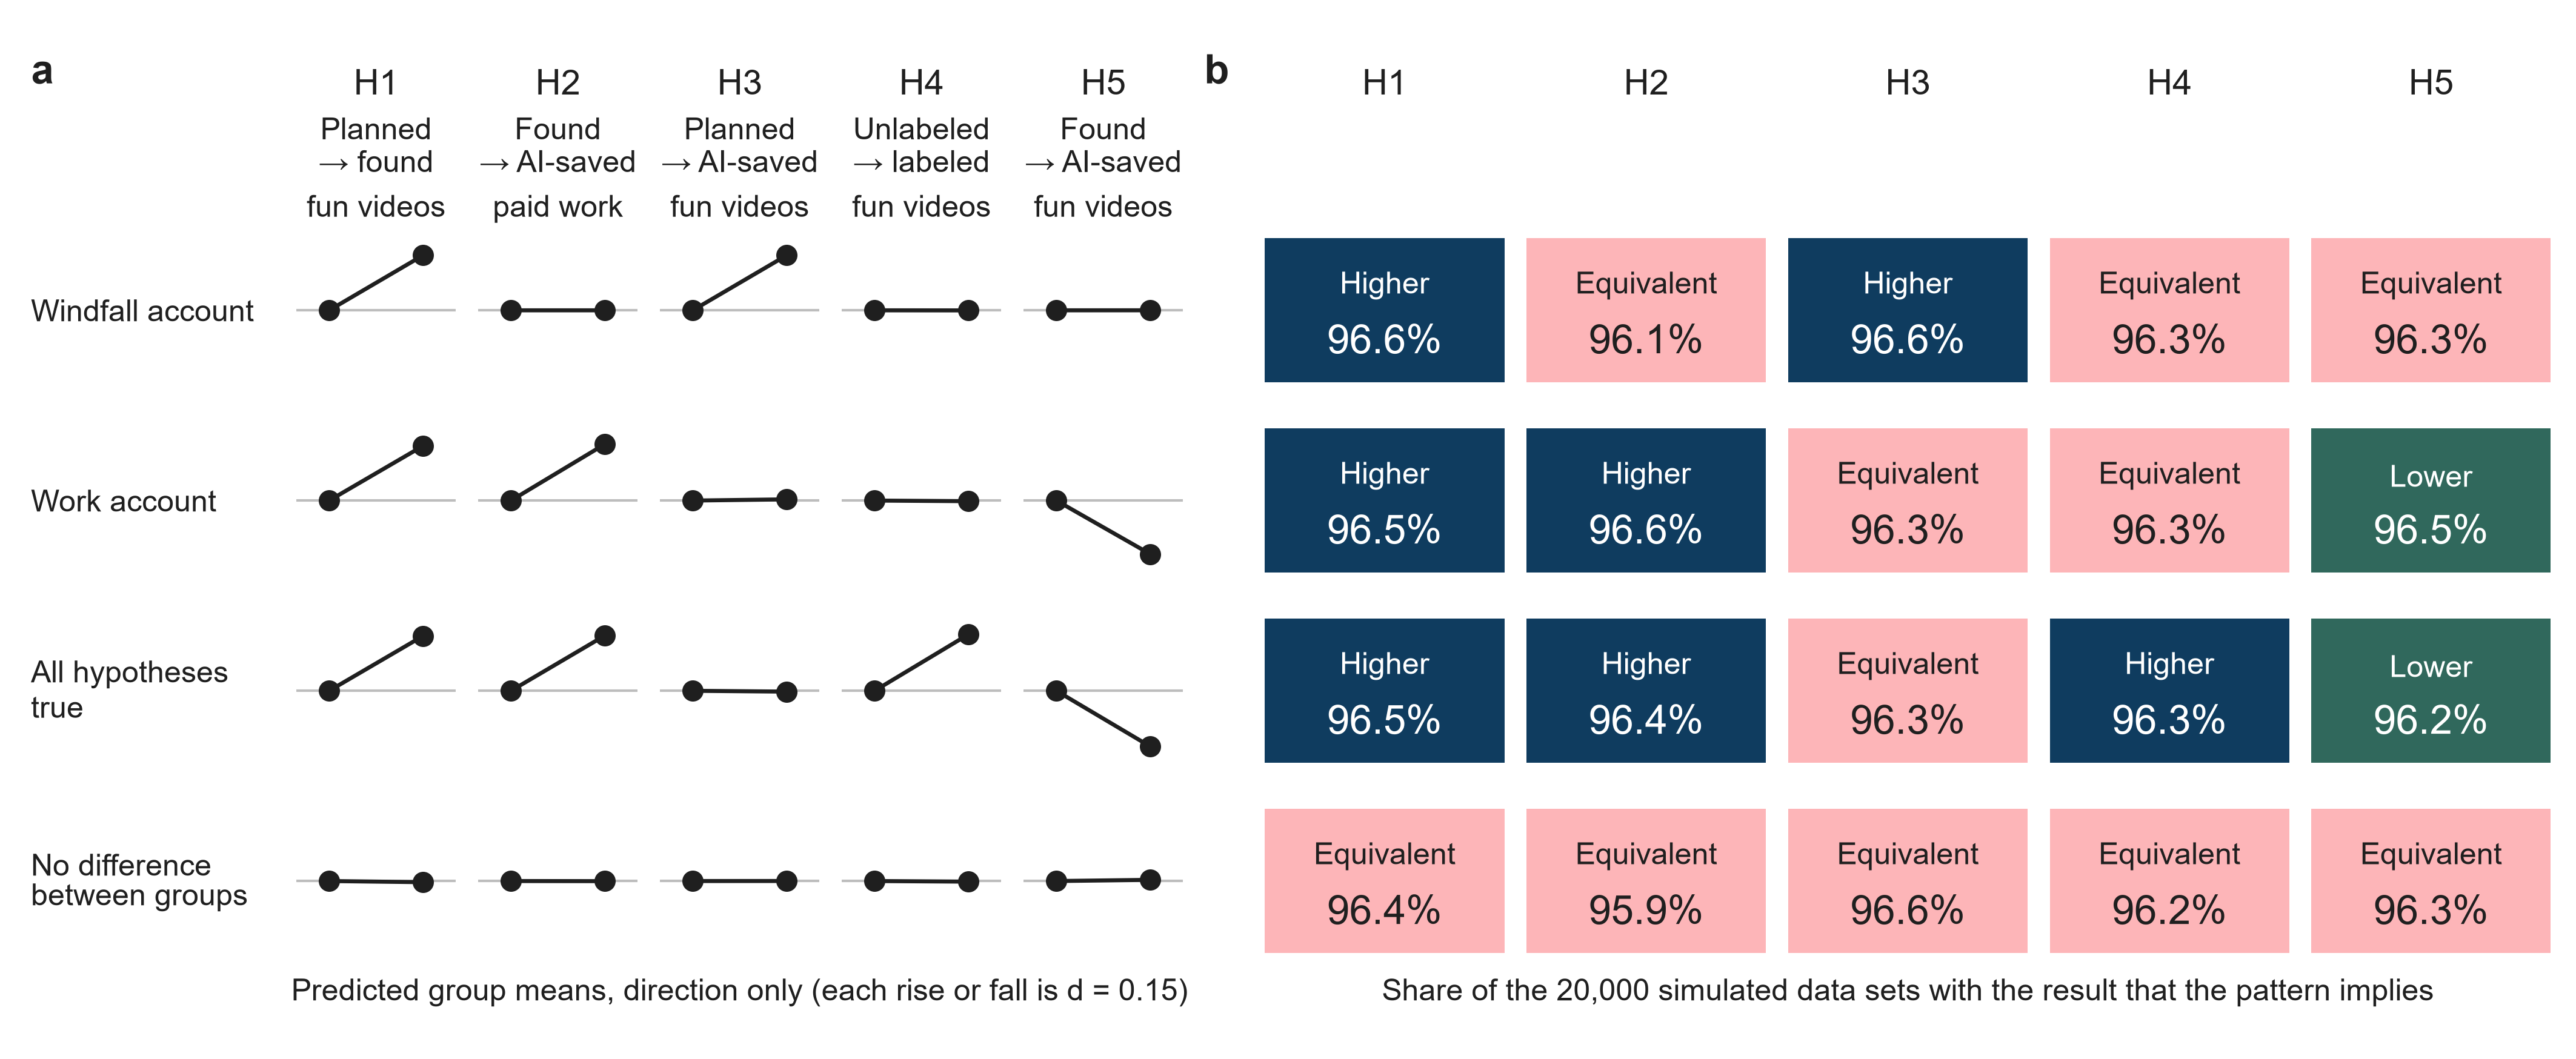

Write the Python code that produced this figure.
"""Figure 3: what each pattern of true differences predicts for H1 to H5, and how often the registered tests give the
result that the pattern implies.

Run from the repository's root:  python figures/figure3.py

Every number is read from analysis/output/power_by_simulation.json, which analysis/power_by_simulation.py writes:
  panel a  calibration -> <pattern> -> planted -> H1..H5 -> d: the difference planted between the two groups of each
           hypothesis, in standard deviations, in one data set of calibration -> participants_per_group a group.
           Drawn as direction only (no values on the axis).
  panel b  patterns -> <pattern> -> by_bound_form -> <registered bound form> -> H1..H5 -> expected_reading and
           share_by_reading (its share); the number of data sets is <pattern> -> draws. The word in each tile is the
           statistical result behind the expected reading (higher, lower or equivalent), from HYPOTHESES -> readings in
           analysis/registered_constants.py. That file and its BOUND_FORM are read as text (nothing in analysis/ is
           run).
Rows are the four patterns for which the study is powered; columns are H1 to H5 in both panels. The fifth pattern of
the simulation, halfway (AI-saved time halfway between the two breaks), is not drawn: the study is not powered for it,
and its readings split over three results that one tile cannot show (analysis/README.md reports them).
"""
from __future__ import annotations

import ast
import json
import re

import matplotlib as mpl
import matplotlib.pyplot as plt
from matplotlib.gridspec import GridSpec
from matplotlib.patches import Rectangle

from style import HERE, INK, LABEL_PT, NAVY, PANEL_PT, QA, REPO, RULE, SMALL_PT, TEAL, batlow, panel_label
from audit_panel_alignment import require_matplotlib_panel_alignment  # the alignment check, in figures/vendor/

mpl.rcParams.update({
    "font.family": "sans-serif",
    "font.sans-serif": ["Arial", "Helvetica", "DejaVu Sans", "sans-serif"],
    "svg.fonttype": "none",     # editable text in SVG
    "pdf.fonttype": 42,         # editable TrueType text in PDF
    "font.size": 6,
    "axes.labelsize": 7,
    "xtick.labelsize": 6,
    "ytick.labelsize": 6,
    "text.color": INK,
    "axes.labelcolor": INK,
    "axes.edgecolor": INK,
    "xtick.color": INK,
    "ytick.color": INK,
    "axes.spines.right": False,
    "axes.spines.top": False,
    "axes.linewidth": 0.6,
    "xtick.major.width": 0.6,
    "xtick.minor.width": 0.4,
    "xtick.major.size": 2.5,
    "xtick.minor.size": 1.3,
    "xtick.major.pad": 2,
    "legend.frameon": False,
    "figure.dpi": 150,
})

SIM = REPO / "analysis" / "output" / "power_by_simulation.json"
CONSTANTS = REPO / "analysis" / "registered_constants.py"

PATTERNS = [  # (key in the file, row label)
    ("windfall_account", "Windfall account"),
    ("work_account", "Work account"),
    ("hypotheses_true_at_bound", "All hypotheses\ntrue"),
    ("no_effects", "No difference\nbetween groups"),
]
HYPOTHESES = [  # (key, the two groups compared, left to right, and the outcome)
    ("H1", "Planned → found", "fun videos"),
    ("H2", "Found → AI-saved", "paid work"),
    ("H3", "Planned → AI-saved", "fun videos"),
    ("H4", "Unlabeled → labeled", "fun videos"),
    ("H5", "Found → AI-saved", "fun videos"),
]
# Every result that the registered analysis can give (registered_constants.READINGS); a result outside this list stops
# the script.
RESULTS = {"supported", "opposite", "equivalent", "higher", "lower", "higher than planned", "lower than planned",
           "unresolved", "not interpretable"}
# Panel b's tiles: each names the statistical result that its pattern implies for the hypothesis's two groups (higher,
# lower or equivalent), so that one result has one word and one colour in every column (cold read, item 48); the
# legend says which result supports which hypothesis. The fill is Crameri's batlow at three lightness steps (CIE L*
# about 24, 40 and 80) that stay apart in greyscale, and the word is written in the tile, so that the colour never
# carries the result alone. (fill, text colour, word in the tile)
TILES = {
    "higher": (NAVY, "white", "Higher"),
    "lower": (TEAL, "white", "Lower"),
    "equivalent": (batlow(0.88), INK, "Equivalent"),
}
HSPACE = 0.32


def registered_bound_form() -> str:
    match = re.search(r'^BOUND_FORM\s*=\s*"([a-z_]+)"', CONSTANTS.read_text(encoding="utf-8"), re.M)
    assert match, "BOUND_FORM not found in analysis/registered_constants.py"
    return match.group(1)


def result_of_reading() -> dict:
    """{hypothesis: {reading: result}}, from HYPOTHESES in analysis/registered_constants.py, read without running it."""
    for node in ast.parse(CONSTANTS.read_text(encoding="utf-8")).body:
        if isinstance(node, ast.Assign) and getattr(node.targets[0], "id", "") == "HYPOTHESES":
            hypotheses = ast.literal_eval(node.value)
            return {h: {reading: result for result, reading in spec["readings"].items()}
                    for h, spec in hypotheses.items()}
    raise AssertionError("HYPOTHESES not found in analysis/registered_constants.py")


def load() -> dict:
    sim = json.loads(SIM.read_text(encoding="utf-8"))
    form = registered_bound_form()
    by_pattern = sim["patterns"]
    draws = {by_pattern[key]["draws"] for key, _ in PATTERNS}
    assert len(draws) == 1, f"the patterns were run with different numbers of data sets: {draws}"
    out = {"form": form, "draws": draws.pop(), "source": "patterns",
           "effect_d": float(sim["assumptions"]["effect_d"]), "planted": {}, "shares": {}, "expected": {},
           "result": {}}
    results = result_of_reading()
    for key, _ in PATTERNS:
        planted = sim["calibration"][key]["planted"]
        out["planted"][key] = {h: float(planted[h]["d"]) for h, *_ in HYPOTHESES}
        tests = by_pattern[key]["by_bound_form"][form]
        out["shares"][key] = {h: {r: float(s) for r, s in tests[h]["share_by_reading"].items()} for h, *_ in HYPOTHESES}
        out["expected"][key] = {h: tests[h]["expected_reading"] for h, *_ in HYPOTHESES}
        out["result"][key] = {h: results[h][out["expected"][key][h]] for h, *_ in HYPOTHESES}
        for h, *_ in HYPOTHESES:
            total = sum(out["shares"][key][h].values())
            assert abs(total - 1) < 1e-6, (key, h, total)
            assert set(out["shares"][key][h]) <= RESULTS, out["shares"][key][h]
            assert out["result"][key][h] in TILES, out["result"][key][h]
    return out


def draw_a(ax, d: float, effect_d: float) -> None:
    """Two groups' planted means, the first at zero: the slope shows the direction (the axis has no values)."""
    ax.plot([0, 1], [0, d], color=INK, lw=0.8, zorder=2)
    ax.plot([0, 1], [0, d], "o", ms=3.2, mfc=INK, mec=INK, zorder=3)
    ax.axhline(0, color=RULE, lw=0.5, zorder=1)
    ax.set_xlim(-0.35, 1.35)
    ax.set_ylim(-1.3 * effect_d, 1.3 * effect_d)  # H5 falls where the others rise
    for side in ("left", "bottom"):
        ax.spines[side].set_visible(False)
    ax.set_xticks([])
    ax.set_yticks([])


def draw_b(ax, shares_by_row: list[dict], expected_by_row: list[str], results_by_row: list[str]) -> None:
    """One tile for each pattern: the result that the pattern implies, and the share of data sets that gave it."""
    half = 0.5 / (1 + HSPACE)  # a tile is exactly as tall as panel a's row, so that the rows line up
    for row, (shares, expected, result) in enumerate(zip(shares_by_row, expected_by_row, results_by_row)):
        fill, ink, word = TILES[result]
        two_lines = "\n" in word
        ax.add_patch(Rectangle((0, row - half), 1, 2 * half, facecolor=fill, edgecolor="none", zorder=1))
        ax.text(0.5, row - (0.15 if two_lines else 0.13), word, ha="center", va="center", fontsize=SMALL_PT,
                color=ink, linespacing=1.1, zorder=2)
        ax.text(0.5, row + (0.22 if two_lines else 0.17), f"{100 * shares[expected]:.1f}%", ha="center",
                va="center", fontsize=PANEL_PT, color=ink, zorder=2)
    ax.set_xlim(0, 1)
    ax.set_ylim(len(shares_by_row) - 1 + half, -half)
    ax.set_xticks([])
    ax.set_yticks([])
    for side in ("left", "bottom", "top", "right"):
        ax.spines[side].set_visible(False)


def main() -> None:
    data = load()
    effect_d = data["effect_d"]  # the step between two groups in the simulation, in SD units

    k = len(HYPOTHESES)
    fig = plt.figure(figsize=(180 / 25.4, 74 / 25.4))  # final size: 180 mm by 74 mm
    gs = GridSpec(len(PATTERNS), 2 * k + 1, figure=fig, left=0.115, right=0.99, top=0.775, bottom=0.10,
                  width_ratios=[12.8] * k + [3] + [19.2] * k, wspace=0.12, hspace=HSPACE)
    a_axes = [[fig.add_subplot(gs[i, j]) for j in range(k)] for i in range(len(PATTERNS))]
    b_axes = [fig.add_subplot(gs[:, k + 1 + j]) for j in range(k)]

    for i, (pattern, _) in enumerate(PATTERNS):
        for j, (h, *_) in enumerate(HYPOTHESES):
            draw_a(a_axes[i][j], data["planted"][pattern][h], effect_d)
    for j, (h, *_) in enumerate(HYPOTHESES):
        draw_b(b_axes[j], [data["shares"][p][h] for p, _ in PATTERNS], [data["expected"][p][h] for p, _ in PATTERNS],
               [data["result"][p][h] for p, _ in PATTERNS])

    fig.canvas.draw()
    pt = 1 / (fig.get_size_inches()[1] * 72)  # one point, as a fraction of the figure's height

    # Column headers: the hypothesis, then (panel a) the two groups compared and the outcome.
    for j, (h, groups, outcome) in enumerate(HYPOTHESES):
        pa, pb = a_axes[0][j].get_position(), b_axes[j].get_position()
        xa = (pa.x0 + pa.x1) / 2
        fig.text(xa, pa.y1 + 27 * pt, h, ha="center", va="bottom", fontsize=LABEL_PT)
        fig.text(xa, pa.y1 + 25 * pt, groups.replace(" → ", "\n→ "), ha="center", va="top",
                 fontsize=SMALL_PT, linespacing=1.15)
        fig.text(xa, pa.y1 + 3 * pt, outcome, ha="center", va="bottom", fontsize=SMALL_PT)
        fig.text((pb.x0 + pb.x1) / 2, pa.y1 + 27 * pt, h, ha="center", va="bottom", fontsize=LABEL_PT)
    # Row labels: the four patterns.
    for i, (_, label) in enumerate(PATTERNS):
        p = a_axes[i][0].get_position()
        fig.text(0.012, (p.y0 + p.y1) / 2, label, ha="left", va="center", fontsize=SMALL_PT, linespacing=1.15)
    # Under each panel, one line on what its marks are.
    b0, b_last = b_axes[0].get_position(), b_axes[-1].get_position()
    fig.text((b0.x0 + b_last.x1) / 2, b0.y0 - 5 * pt,
             f"Share of the {data['draws']:,} simulated data sets with the result that the pattern implies",
             ha="center", va="top", fontsize=SMALL_PT)
    pa_bottom = a_axes[-1][0].get_position()
    fig.text((pa_bottom.x0 + a_axes[-1][-1].get_position().x1) / 2, pa_bottom.y0 - 5 * pt,
             f"Predicted group means, direction only (each rise or fall is d = {effect_d:.2f})", ha="center", va="top",
             fontsize=SMALL_PT)

    panel_label(a_axes[0][0], "a", dx_pt=-52.5, dy_pt=29)  # in line with the row labels, 6 pt from the edge
    panel_label(b_axes[0], "b", dx_pt=-12, dy_pt=29)

    QA.mkdir(exist_ok=True)
    require_matplotlib_panel_alignment(fig, json_out=QA / "figure3.alignment.json",
                                       overlay_svg=QA / "figure3.alignment.svg", tolerance_pt=1.5,
                                       gutter_tolerance_pt=1.5, strict=True)
    fig.savefig(HERE / "figure3.svg")
    fig.savefig(HERE / "figure3.pdf")
    fig.savefig(HERE / "figure3.png", dpi=600)
    plt.close(fig)
    print(f"figure3: {data['source']} run, {data['draws']} data sets a pattern, bound form {data['form']}")


if __name__ == "__main__":
    main()
